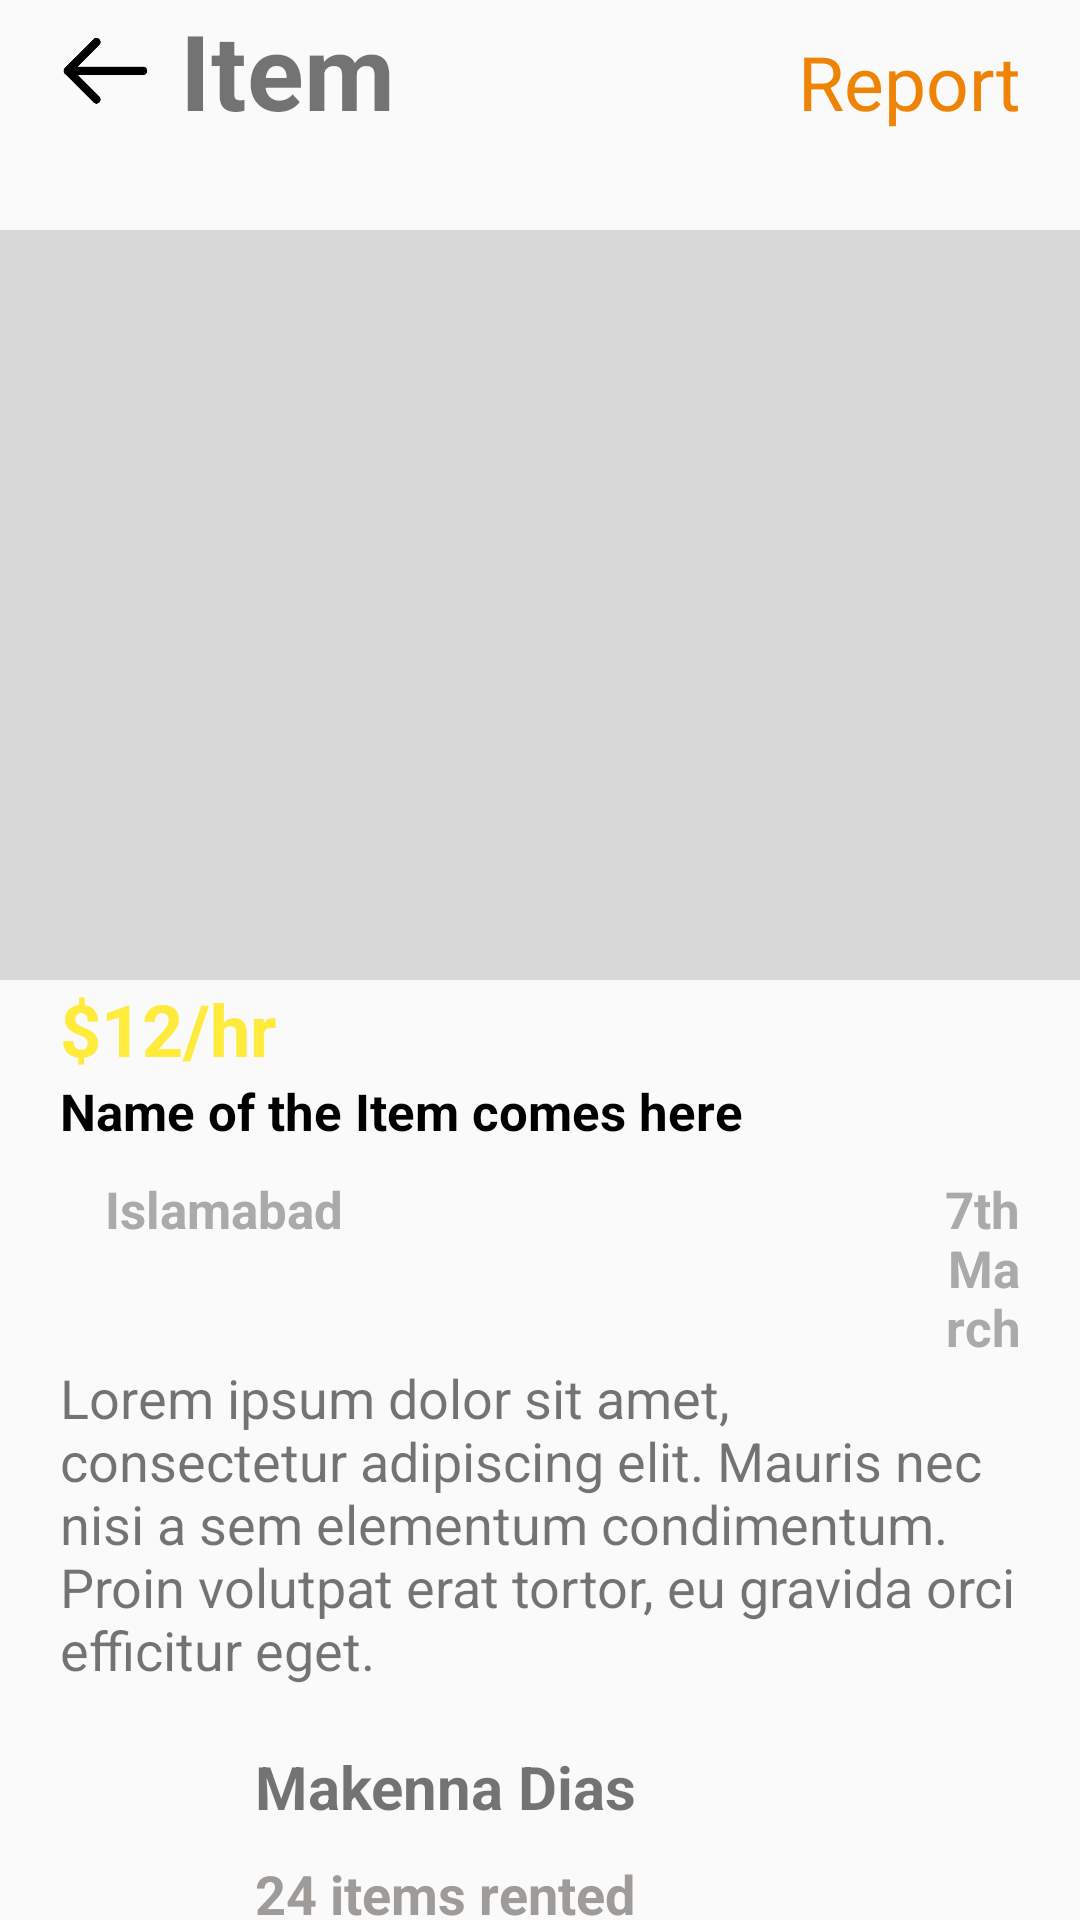

Android layout source for this screen:
<!-- AndroidManifest.xml: application theme Theme.I202403 -->
<!-- res/layout/activity_screen11.xml -->
<?xml version="1.0" encoding="utf-8"?>
<androidx.constraintlayout.widget.ConstraintLayout xmlns:android="http://schemas.android.com/apk/res/android"
    xmlns:app="http://schemas.android.com/apk/res-auto"
    xmlns:tools="http://schemas.android.com/tools"
    android:layout_width="match_parent"
    android:layout_height="match_parent"
    tools:context=".Screen11"
    android:orientation="vertical">


    <LinearLayout
        android:layout_width="match_parent"
        android:layout_height="wrap_content"
        android:orientation="vertical"
        tools:ignore="MissingConstraints">



    <LinearLayout
        android:layout_width="match_parent"
        android:layout_height="wrap_content"
        android:orientation="horizontal"
        app:layout_constraintTop_toTopOf="parent"
        android:paddingLeft="20dp"
        android:paddingRight="20dp">

        <ImageView
            android:layout_width="30dp"
            android:layout_height="30dp"
            android:layout_gravity="center"
            android:src="@drawable/backarrow"
            android:contentDescription="Gallery Icon"
            android:layout_marginRight="10dp"/>

        <TextView
            android:layout_width="wrap_content"
            android:layout_height="wrap_content"
            android:text="Item"
            android:textSize="35dp"
            android:gravity="left"
            android:textStyle="bold"/>

        <TextView
            android:layout_width="wrap_content"
            android:layout_height="wrap_content"
            android:text="Report"
            android:textSize="25dp"
            android:textColor="#EF8305"
            android:gravity="right"
            android:layout_weight="1"/>

    </LinearLayout>
        <LinearLayout
            android:layout_width="match_parent"
            android:layout_height="wrap_content"
            android:orientation="vertical"
            android:layout_marginTop="30dp"></LinearLayout>

            <LinearLayout
                android:layout_width="match_parent"
                android:layout_height="250dp"
                android:background="#D8D8D8" />

            <LinearLayout
                android:layout_width="match_parent"
                android:layout_height="wrap_content"
                android:orientation="vertical"
                android:paddingLeft="20dp"
                android:paddingRight="20dp"
                >

                <TextView
                    android:layout_width="wrap_content"
                    android:layout_height="wrap_content"
                    android:gravity="right"
                    android:text="$12/hr"
                    android:textColor="#FFEB3B"
                    android:textSize="24dp"
                    android:textStyle="bold" />

                <TextView
                    android:layout_width="wrap_content"
                    android:layout_height="wrap_content"
                    android:text="Name of the Item comes here"
                    android:textColor="#000000"
                    android:textSize="17dp"
                    android:textStyle="bold" />





            <LinearLayout
                android:layout_width="match_parent"
                android:layout_height="wrap_content"
                android:layout_marginTop="10dp"
                android:orientation="horizontal"
                android:layout_marginLeft="15dp">


                <TextView
                    android:layout_width="wrap_content"
                    android:layout_height="wrap_content"
                    android:layout_marginRight="70dp"
                    android:text="Islamabad"
                    android:textColor="#AAAAAA"

                    android:textSize="17dp"
                    android:textStyle="bold" />

                <TextView
                    android:layout_width="wrap_content"
                    android:layout_height="wrap_content"
                    android:layout_marginLeft="130dp"
                    android:gravity="right"
                    android:text="7th March"
                    android:textColor="#AAAAAA"
                    android:textSize="17dp"
                    android:textStyle="bold"/>

            </LinearLayout>


        <TextView
            android:layout_width="match_parent"
            android:layout_height="wrap_content"
            android:text="Lorem ipsum dolor sit amet, consectetur
adipiscing elit. Mauris nec nisi a sem
elementum condimentum. Proin volutpat erat
tortor, eu gravida orci efficitur eget."
            android:textSize="18dp"/>

                <LinearLayout
                    android:layout_width="match_parent"
                    android:layout_height="wrap_content"
                    android:orientation="horizontal"
                    android:layout_marginTop="20dp"
                    >

                    <ImageView
                        android:layout_width="50dp"
                        android:layout_height="50dp"
                        android:layout_gravity="center_horizontal"
                        android:layout_marginTop="16dp"
                        android:contentDescription="Description for accessibility"
                        android:src="@drawable/babaprofile" />
                    <LinearLayout
                        android:layout_width="wrap_content"
                        android:layout_height="match_parent"
                        android:orientation="vertical">
                        <TextView
                            android:layout_width="match_parent"
                            android:layout_height="wrap_content"
                            android:text="Makenna Dias"
                            android:textSize="20dp"
                            android:gravity="left"
                            android:textStyle="bold"
                            android:layout_marginLeft="15dp"/>

                        <TextView
                            android:layout_width="match_parent"
                            android:layout_height="wrap_content"
                            android:layout_marginTop="10dp"
                            android:text="24 items rented"
                            android:textSize="18dp"
                            android:gravity="left"
                            android:textStyle="bold"
                            android:textColor="#9E9B98"
                            android:layout_marginLeft="15dp"/>

                    </LinearLayout>








                </LinearLayout>
                <View
                    android:layout_width="match_parent"
                    android:layout_height="1dp"
                    android:background="#2D000000"/>

                <Button
                    android:layout_width="350dp"
                    android:layout_margin="20dp"
                    android:layout_height="wrap_content"
                    android:background="#B86507"
                    android:text="Rent it "

                    android:textColor="@color/white" />





        </LinearLayout>



    </LinearLayout>




</androidx.constraintlayout.widget.ConstraintLayout>
<!-- resources referenced by this layout -->
<resources>
  <!-- drawable backarrow: png bitmap (drawable, 1536 bytes) -->
  <style name="Theme.I202403" parent="Theme.AppCompat.DayNight.NoActionBar">
          
          <item name="colorPrimary">@color/purple_500</item>
          <item name="colorPrimaryVariant">@color/purple_700</item>
          <item name="colorOnPrimary">@color/white</item>
          
          <item name="colorSecondary">@color/teal_200</item>
          <item name="colorSecondaryVariant">@color/teal_700</item>
          <item name="colorOnSecondary">@color/black</item>
          
          <item name="android:statusBarColor">?attr/colorPrimaryVariant</item>
          
      </style>
  <!-- not gathered from this repository: default colours our renderer supplied (Android Studio template values) -->
  <color name="purple_500">#FF6200EE</color>
  <color name="purple_700">#FF3700B3</color>
  <color name="teal_200">#FF03DAC5</color>
  <color name="teal_700">#FF018786</color>
  <color name="black">#FF000000</color>
  <color name="white">#FFFFFFFF</color>
</resources>
